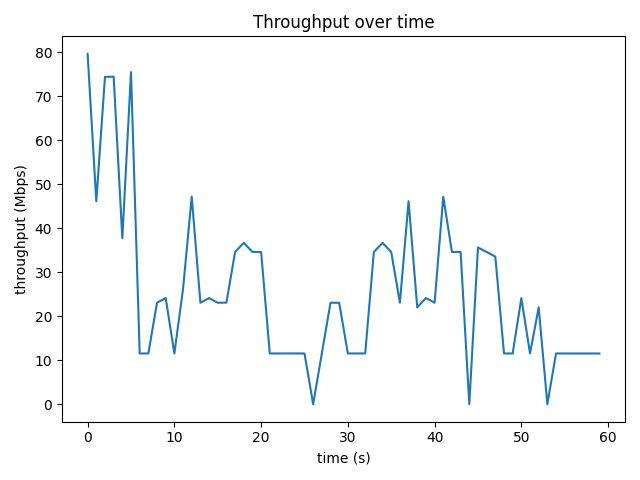

Source data for this figure (header and first rows):
time_s, throughput_mbps, retrans
0, 79.64, 0
1.001, 46.14, 0
2.001, 74.41, 0
3.001, 74.45, 0
4.001, 37.74, 133
5.001, 75.5, 45
6.001, 11.53, 0
7.001, 11.53, 1
8.001, 23.08, 1
9.001, 24.13, 0
10, 11.53, 0
11, 26.2, 69
12, 47.18, 0
13, 23.07, 40
14, 24.12, 46
15, 23.06, 1
16, 23.09, 20
17, 34.6, 0
18, 36.68, 0
19, 34.62, 45
20, 34.58, 0
21, 11.54, 24
22, 11.53, 1
23, 11.54, 0
24, 11.53, 0
25, 11.53, 6
26, 0.0, 1
27, 11.54, 4
28, 23.07, 0
29, 23.06, 0
30, 11.53, 23
31, 11.54, 1
32, 11.54, 1
33, 34.6, 0
34, 36.68, 25
35, 34.6, 0
36, 23.07, 1
37, 46.14, 0
38, 22.02, 0
39, 24.13, 0
40, 23.07, 96
41, 47.16, 0
42, 34.61, 0
43, 34.6, 0
44, 0.0, 21
45, 35.63, 0
46, 34.6, 0
47, 33.55, 0
48, 11.54, 11
49, 11.53, 35
50, 24.12, 0
51, 11.53, 1
52, 22.02, 38
53, 0.0, 8
54, 11.54, 26
55, 11.53, 0
56, 11.53, 0
57, 11.53, 0
58, 11.53, 1
59, 11.52, 1
